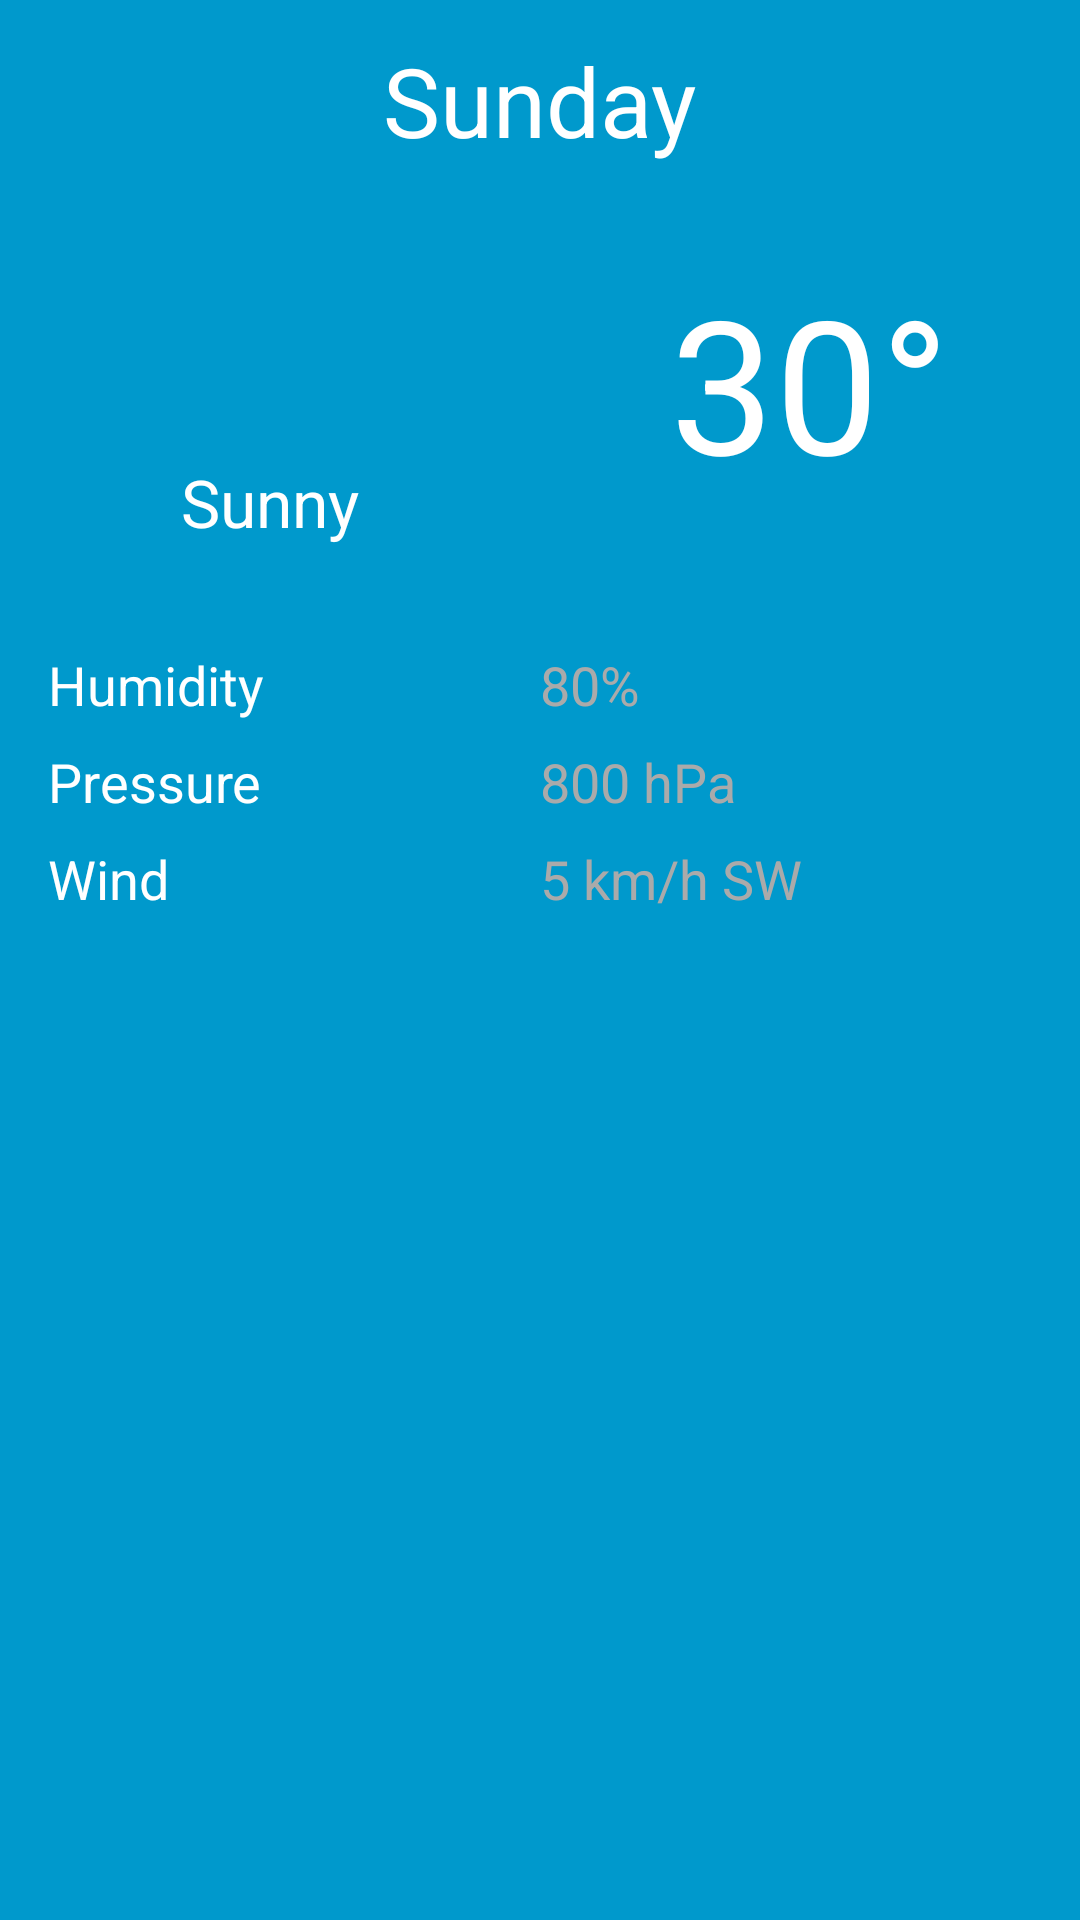

This screen was rendered from an Android layout file. Write that file and the resources it references.
<!-- AndroidManifest.xml: application theme AppTheme -->
<!-- res/layout/activity_detail.xml -->
<?xml version="1.0" encoding="utf-8"?>
<LinearLayout xmlns:android="http://schemas.android.com/apk/res/android"
    xmlns:app="http://schemas.android.com/apk/res-auto"
    xmlns:tools="http://schemas.android.com/tools"
    android:layout_width="match_parent"
    android:layout_height="match_parent"
    android:background="@android:color/holo_blue_dark"
    android:orientation="vertical"
    tools:context="org.nui.dev.intermediatetask.MainActivity">

    <LinearLayout
        android:layout_width="match_parent"
        android:layout_height="200dp"
        android:orientation="vertical"
        android:background="@android:color/holo_blue_dark">
        <TextView
            android:id="@+id/tv_main_days"
            android:layout_width="wrap_content"
            android:layout_height="wrap_content"
            android:text="@string/days_sunday"
            android:textColor="@android:color/white"
            android:textSize="32sp"
            android:fontFamily="sans-serif"
            android:layout_gravity="center_horizontal"
            android:layout_marginTop="12dp"/>

        <LinearLayout
            android:layout_width="match_parent"
            android:layout_height="match_parent"
            android:orientation="horizontal">

            <LinearLayout
                android:layout_width="0dp"
                android:layout_height="match_parent"
                android:layout_weight="1"
                android:gravity="center"
                android:orientation="vertical">

                <ImageView
                    android:id="@+id/iv_weather_main_image"
                    android:layout_width="80dp"
                    android:layout_height="80dp"
                    android:layout_gravity="center"
                    android:src="@drawable/weather_showers_day"/>

                <TextView
                    android:id="@+id/tv_weather_main_name"
                    android:layout_width="wrap_content"
                    android:layout_height="wrap_content"
                    android:text="@string/weather_sunny"
                    style="?android:textAppearanceLarge"
                    android:textColor="@android:color/white"
                    android:fontFamily="sans-serif"/>

            </LinearLayout>

            <LinearLayout
                android:layout_width="0dp"
                android:layout_height="match_parent"
                android:layout_weight="1"
                android:gravity="center">
                <TextView
                    android:id="@+id/tv_temperatur"
                    android:layout_width="wrap_content"
                    android:layout_height="wrap_content"
                    android:text="@string/celsius"
                    android:textSize="62sp"
                    android:textColor="@android:color/white"
                    android:layout_gravity="center"/>
            </LinearLayout>
        </LinearLayout>
    </LinearLayout>
    <LinearLayout
        android:layout_width="match_parent"
        android:layout_height="wrap_content"
        android:layout_margin="16dp"
        android:orientation="vertical">
        <LinearLayout
            android:layout_width="match_parent"
            android:layout_height="wrap_content"
            android:orientation="horizontal">
            <TextView
                android:layout_width="0dp"
                android:layout_height="wrap_content"
                android:layout_weight="1"
                android:text="Humidity"
                style="?android:textAppearanceMedium"
                android:textColor="@android:color/white"/>
            <TextView
                android:layout_width="0dp"
                android:layout_height="wrap_content"
                android:layout_weight="1"
                android:text="80%"
                style="?android:textAppearanceMedium"
                android:textColor="@android:color/darker_gray"/>
        </LinearLayout>
        <LinearLayout
            android:layout_width="match_parent"
            android:layout_height="wrap_content"
            android:orientation="horizontal"
            android:layout_marginTop="8dp">
            <TextView
                android:layout_width="0dp"
                android:layout_height="wrap_content"
                android:layout_weight="1"
                android:text="Pressure"
                style="?android:textAppearanceMedium"
                android:textColor="@android:color/white"/>
            <TextView
                android:layout_width="0dp"
                android:layout_height="wrap_content"
                android:layout_weight="1"
                android:text="800 hPa"
                style="?android:textAppearanceMedium"
                android:textColor="@android:color/darker_gray"/>
        </LinearLayout>
        <LinearLayout
            android:layout_width="match_parent"
            android:layout_height="wrap_content"
            android:orientation="horizontal"
            android:layout_marginTop="8dp">
            <TextView
                android:layout_width="0dp"
                android:layout_height="wrap_content"
                android:layout_weight="1"
                android:text="Wind"
                style="?android:textAppearanceMedium"
                android:textColor="@android:color/white"/>
            <TextView
                android:layout_width="0dp"
                android:layout_height="wrap_content"
                android:layout_weight="1"
                android:text="5 km/h SW"
                style="?android:textAppearanceMedium"
                android:textColor="@android:color/darker_gray"/>
        </LinearLayout>
    </LinearLayout>
</LinearLayout>
<!-- resources referenced by this layout -->
<resources>
  <string name="celsius">30°</string>
  <string name="days_sunday">Sunday</string>
  <string name="weather_sunny">Sunny</string>
  <style name="AppTheme" parent="Theme.AppCompat.Light.DarkActionBar">
          
          <item name="colorPrimary">@color/colorPrimary</item>
          <item name="colorPrimaryDark">@color/colorPrimaryDark</item>
          <item name="colorAccent">@color/colorAccent</item>
      </style>
  <!-- not gathered from this repository: default colours our renderer supplied (Android Studio template values) -->
  <color name="colorPrimary">#FF6200EE</color>
  <color name="colorPrimaryDark">#FF3700B3</color>
  <color name="colorAccent">#FF03DAC5</color>
</resources>
